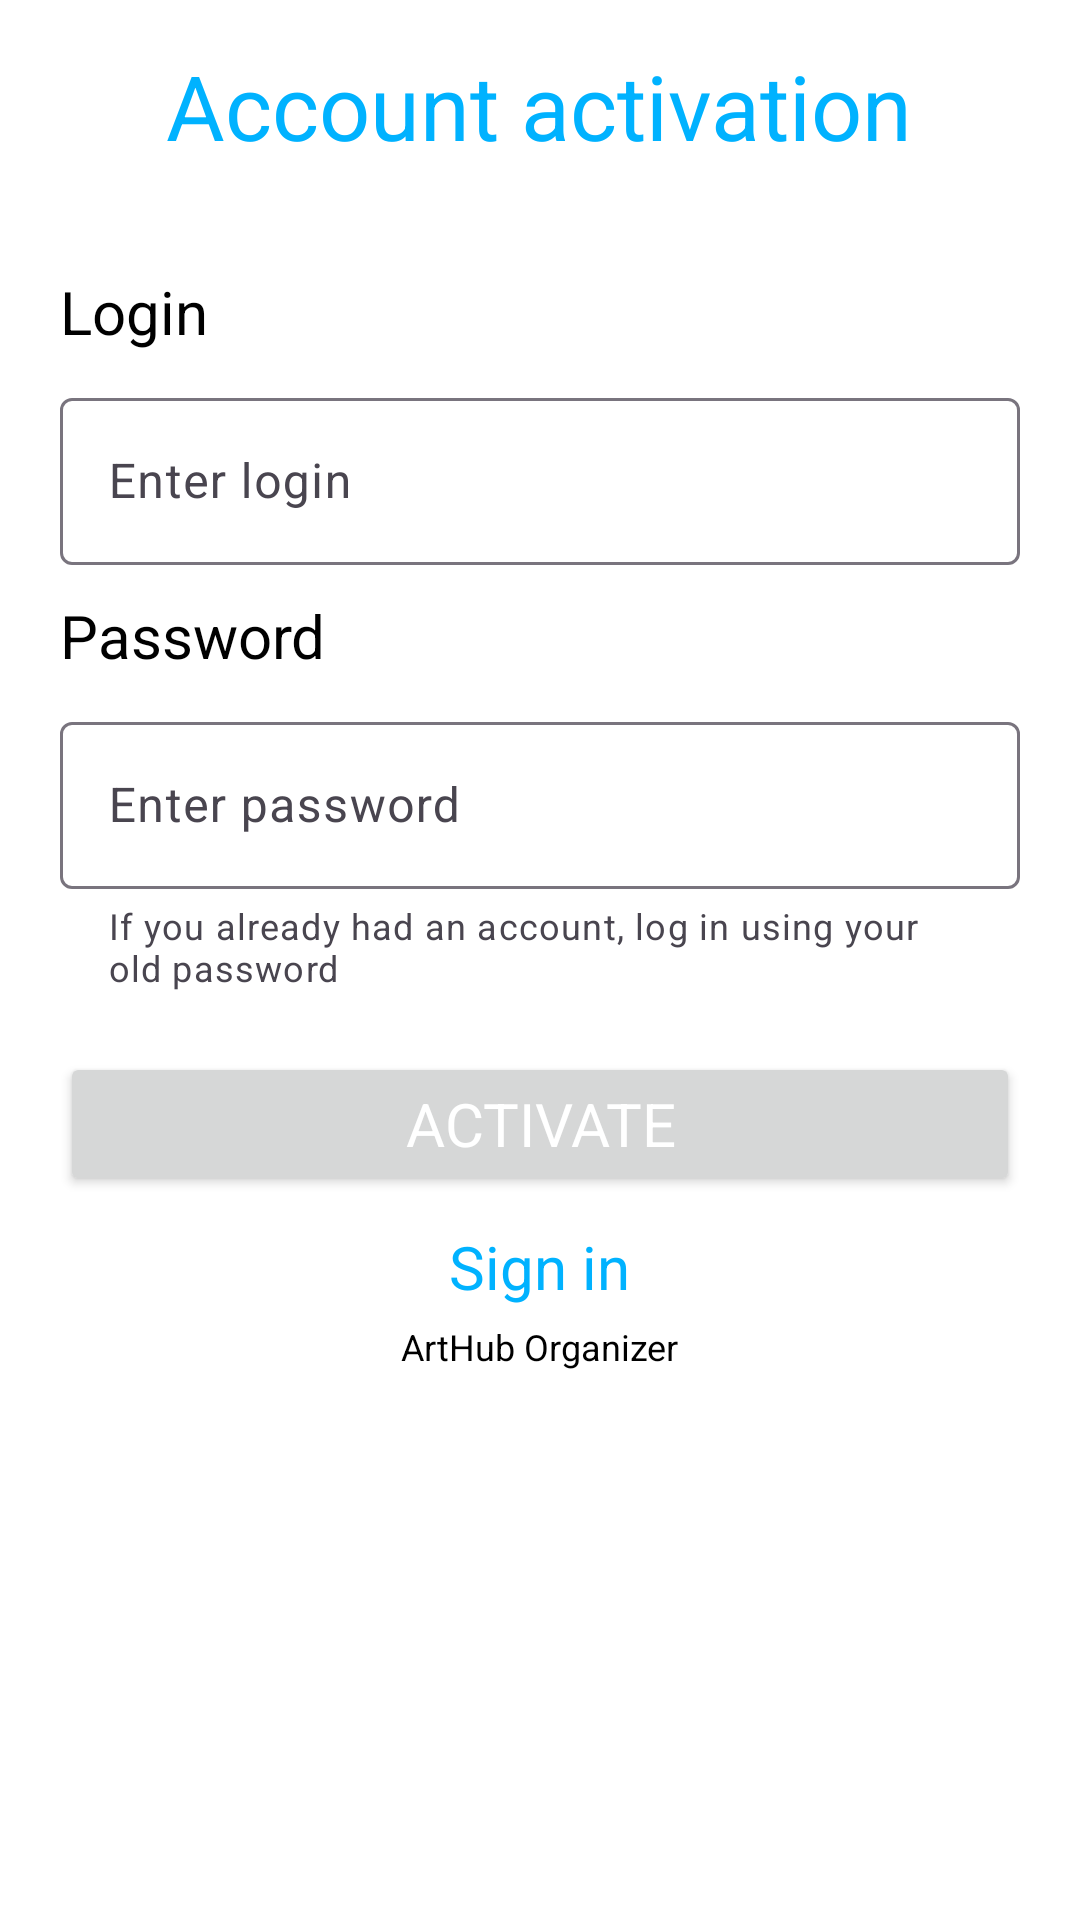

Layout XML and referenced resources for this Android screen:
<!-- AndroidManifest.xml: application theme Theme.ArtHubOrganizer -->
<!-- res/layout/fragment_sign_up_worker.xml -->
<?xml version="1.0" encoding="utf-8"?>
<LinearLayout xmlns:android="http://schemas.android.com/apk/res/android"
    xmlns:tools="http://schemas.android.com/tools"
    android:layout_width="match_parent"
    android:layout_height="match_parent"
    xmlns:app="http://schemas.android.com/apk/res-auto"
    android:paddingHorizontal="20dp"
    android:paddingVertical="15dp"
    tools:context=".fragments.SignUpWorkerFragment"
    android:orientation="vertical">

    <TextView
        android:layout_width="wrap_content"
        android:layout_height="wrap_content"
        android:text="@string/activateTitleLabel"
        android:textColor="@color/primaryColor"
        android:textSize="30sp"
        android:layout_gravity="center"
        />

    <TextView
        android:layout_width="wrap_content"
        android:layout_height="wrap_content"
        android:layout_marginTop="35dp"
        android:text="@string/loginLabel"
        android:textSize="20sp"
        />

    <com.google.android.material.textfield.TextInputLayout
        android:layout_width="match_parent"
        android:layout_height="wrap_content"
        android:layout_marginTop="10dp"
        android:hint="@string/enterLoginLabel" >

        <com.google.android.material.textfield.TextInputEditText
            android:id="@+id/etLoginSignUpWorkerFragment"
            android:layout_width="match_parent"
            android:layout_height="wrap_content" />

    </com.google.android.material.textfield.TextInputLayout>

    <TextView
        android:layout_width="wrap_content"
        android:layout_height="wrap_content"
        android:layout_marginTop="10dp"
        android:text="@string/passwordLabel"
        android:textSize="20sp"
        />

    <com.google.android.material.textfield.TextInputLayout
        android:layout_width="match_parent"
        android:layout_height="wrap_content"
        android:layout_marginTop="10dp"
        app:helperText="@string/activateAccountHelperText"
        android:hint="@string/enterPasswordLabel" >

        <com.google.android.material.textfield.TextInputEditText
            android:id="@+id/etPasswordSignUpWorkerFragment"
            android:layout_width="match_parent"
            android:layout_height="wrap_content"
            android:inputType="textPassword"/>

    </com.google.android.material.textfield.TextInputLayout>

    <Button
android:textColor="@color/white"
        android:id="@+id/btnActivateSignUpWorkerFragment"
        android:layout_width="match_parent"
        android:layout_height="wrap_content"
        android:layout_marginTop="20dp"
        android:padding="10dp"
        android:text="@string/activateLabel"
        android:textSize="20sp"
        />

    <TextView
        android:id="@+id/tvSignInSignUpWorkerFragment"
        android:layout_width="wrap_content"
        android:layout_height="wrap_content"
        android:paddingTop="10dp"
        android:paddingHorizontal="10dp"
        android:text="@string/signInButtonLabel"
        android:textColor="@color/primaryColor"
        android:textSize="20sp"
        android:layout_gravity="center"
        />

    <TextView
        android:layout_width="wrap_content"
        android:layout_height="wrap_content"
        android:text="@string/app_name"
        android:layout_gravity="center"
        android:textSize="12sp"
        android:layout_marginTop="5dp"
        />

</LinearLayout>
<!-- resources referenced by this layout -->
<resources>
  <color name="primaryColor">#00B2FF</color>
  <color name="white">#FFFFFFFF</color>
  <string name="activateAccountHelperText">If you already had an account, log in using your old password</string>
  <string name="activateLabel">Activate</string>
  <string name="activateTitleLabel">Account activation</string>
  <string name="app_name">ArtHub Organizer</string>
  <string name="enterLoginLabel">Enter login</string>
  <string name="enterPasswordLabel">Enter password</string>
  <string name="loginLabel">Login</string>
  <string name="passwordLabel">Password</string>
  <string name="signInButtonLabel">Sign in</string>
  <style name="Theme.ArtHubOrganizer" parent="Base.Theme.ArtHubOrganizer" />
  <style name="Base.Theme.ArtHubOrganizer" parent="Theme.Material3.DayNight.NoActionBar">
          <item name="colorPrimary">@color/primaryColor</item>
          <item name="fontFamily">@font/ibm</item>
          <item name="android:textColor">@color/black</item>
          <item name="android:windowBackground">@color/white</item>
      </style>
  <color name="black">#FF000000</color>
</resources>
